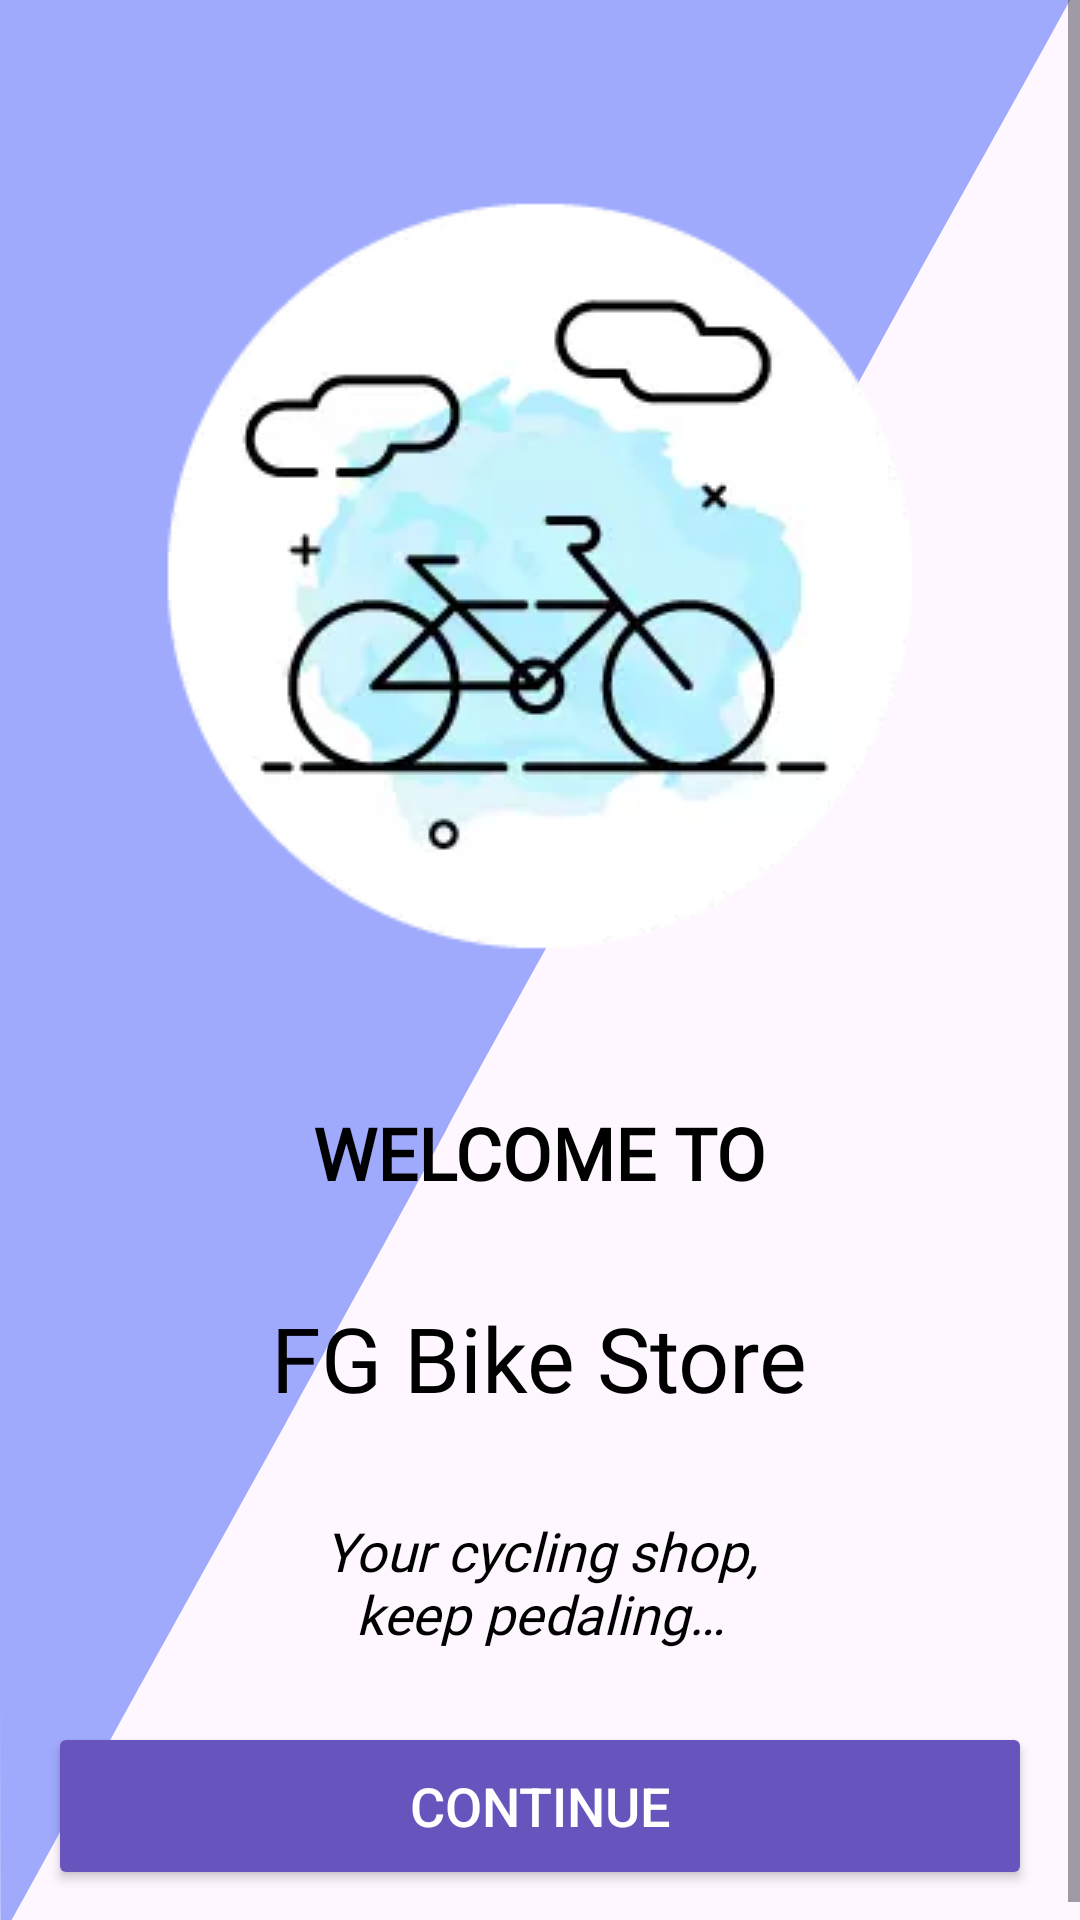

The Android layout XML behind this screen, and the referenced resources:
<!-- AndroidManifest.xml: application theme Theme.BikeStoreInventory -->
<!-- res/layout/welcome_fragment.xml -->
<?xml version="1.0" encoding="utf-8"?>
<layout xmlns:android="http://schemas.android.com/apk/res/android"
    xmlns:tools="http://schemas.android.com/tools"
    tools:context=".welcome.WelcomeFragment">

    <data>

        <variable
            name="welcomeViewModel"
            type="com.fabgod.bikestoreinventory.welcome.WelcomeViewModel" />
    </data>

    <ScrollView
        android:layout_width="match_parent"
        android:layout_height="match_parent"
        android:fillViewport="true">

        

        <LinearLayout
            android:id="@+id/welcome_layout"
            android:layout_width="match_parent"
            android:layout_height="wrap_content"
            android:background="@drawable/welcome_background"
            android:backgroundTint="@color/purple_add_button"
            android:orientation="vertical">

            <ImageView
                android:id="@+id/welcome_image"
                android:layout_width="wrap_content"
                android:layout_height="wrap_content"
                android:layout_gravity="center_horizontal"
                android:layout_marginTop="@dimen/layout_margin_xxx_large"
                android:contentDescription="@string/welcome_image_description"
                android:src="@drawable/welcome_image" />

            <TextView
                android:id="@+id/title"
                style="@style/WelcomeTitleStyle"
                android:layout_width="wrap_content"
                android:layout_height="wrap_content"
                android:layout_gravity="center_horizontal"
                android:layout_marginTop="@dimen/layout_margin_xx_large"
                android:text="@string/welcome_title" />

            <TextView
                android:id="@+id/store_name"
                style="@style/WelcomeAppNameStyle"
                android:layout_width="wrap_content"
                android:layout_height="wrap_content"
                android:layout_gravity="center_horizontal"
                android:layout_marginTop="@dimen/layout_margin_extra_large"
                android:text="@string/store_name"
                android:textColor="@color/black_text_color" />

            <TextView
                android:id="@+id/message"
                style="@style/WelcomeMessageStyle"
                android:layout_width="wrap_content"
                android:layout_height="0dp"
                android:layout_gravity="center_horizontal"
                android:layout_marginTop="@dimen/layout_margin_extra_large"
                android:layout_marginBottom="@dimen/layout_margin_large"
                android:layout_weight="1"
                android:text="@string/welcome_message" />


            <Button
                android:id="@+id/continue_button"
                style="@style/BottomButtonStyle"
                android:layout_width="match_parent"
                android:layout_height="@dimen/button_height"
                android:layout_marginHorizontal="@dimen/layout_margin"
                android:layout_marginBottom="@dimen/layout_margin"
                android:backgroundTint="@color/colorPrimary"
                android:onClick="@{() -> welcomeViewModel.onButtonClicked()}"
                android:text="@string/welcome_button_title"
                android:textColor="@color/white_text_color" />

        </LinearLayout>

    </ScrollView>

</layout>
<!-- resources referenced by this layout -->
<resources>
  <color name="black_text_color">#FF000000</color>
  <color name="colorPrimary">#FF6854BD</color>
  <color name="purple_add_button">#FF9FAAFC</color>
  <color name="white_text_color">#FFFFFFFF</color>
  <dimen name="button_height">56dp</dimen>
  <dimen name="layout_margin">16dp</dimen>
  <dimen name="layout_margin_extra_large">32dp</dimen>
  <dimen name="layout_margin_large">24dp</dimen>
  <dimen name="layout_margin_xx_large">48dp</dimen>
  <dimen name="layout_margin_xxx_large">64dp</dimen>
  <!-- drawable welcome_background (drawable) -->
  <vector xmlns:android="http://schemas.android.com/apk/res/android"
      android:width="600dp"
      android:height="380dp"
      android:viewportWidth="600"
      android:viewportHeight="380">
    <path
        android:pathData="M0,190c0,104.5 0.2,190 0.5,190 0.5,-0 7.2,-4.2 31.8,-20.1 5.6,-3.6 17.4,-11.2 26.2,-16.9 8.8,-5.7 20.7,-13.3 26.5,-17 24.8,-15.7 67.5,-42.9 80,-51 7.4,-4.8 25.4,-16.4 40,-25.7 14.6,-9.3 33.9,-21.9 43,-27.8 14.7,-9.8 79.4,-50.9 103.9,-66.2 5.2,-3.2 14.2,-8.9 20,-12.7 5.8,-3.8 25.2,-16.2 43.1,-27.6 17.9,-11.4 39.3,-25.1 47.5,-30.5 21.7,-14.2 53.6,-34.7 71.5,-46 14.5,-9.2 26.6,-16.8 50.5,-32.1l10,-6.4 -297.2,-0 -297.3,-0 0,190z"
        android:fillColor="#000000"
        android:strokeColor="#00000000"/>
  </vector>
  <!-- drawable welcome_image: webp bitmap (drawable, 7054 bytes) -->
  <string name="store_name">FG Bike Store</string>
  <string name="welcome_button_title">Continue</string>
  <string name="welcome_image_description">Welcome image</string>
  <string name="welcome_message">Your cycling shop,\nkeep pedaling…</string>
  <string name="welcome_title">WELCOME TO</string>
  <style name="BottomButtonStyle">
          <item name="android:textSize">@dimen/text_size_small</item>
          <item name="cornerRadius">@dimen/corner_radius_size_small</item>
          <item name="strokeColor">@color/white_text_color</item>
          <item name="strokeWidth">@dimen/box_stroke_width</item>
      </style>
  <style name="WelcomeAppNameStyle">
          <item name="android:fontFamily">@font/rock_salt</item>
          <item name="android:textSize">@dimen/text_size_extra_large</item>
          <item name="android:textColor">@color/white_text_color</item>
      </style>
  <style name="WelcomeMessageStyle">
          <item name="android:fontFamily">@font/amiko_semibold</item>
          <item name="android:textStyle">italic</item>
          <item name="android:textSize">@dimen/text_size_small</item>
          <item name="android:textAlignment">center</item>
          <item name="android:textColor">@color/black_text_color</item>
      </style>
  <style name="WelcomeTitleStyle">
          <item name="android:fontFamily">@font/amiko_semibold</item>
          <item name="android:textSize">@dimen/login_title_text_size</item>
          <item name="android:textStyle">bold</item>
          <item name="android:textColor">@color/black_text_color</item>
      </style>
  <style name="Theme.BikeStoreInventory" parent="Base.Theme.BikeStoreInventory" />
  <dimen name="text_size_small">18sp</dimen>
  <dimen name="corner_radius_size_small">16dp</dimen>
  <dimen name="box_stroke_width">2dp</dimen>
  <dimen name="text_size_extra_large">30sp</dimen>
  <dimen name="login_title_text_size">24sp</dimen>
  <style name="Base.Theme.BikeStoreInventory" parent="Theme.Material3.DayNight">
          
          
      </style>
</resources>
